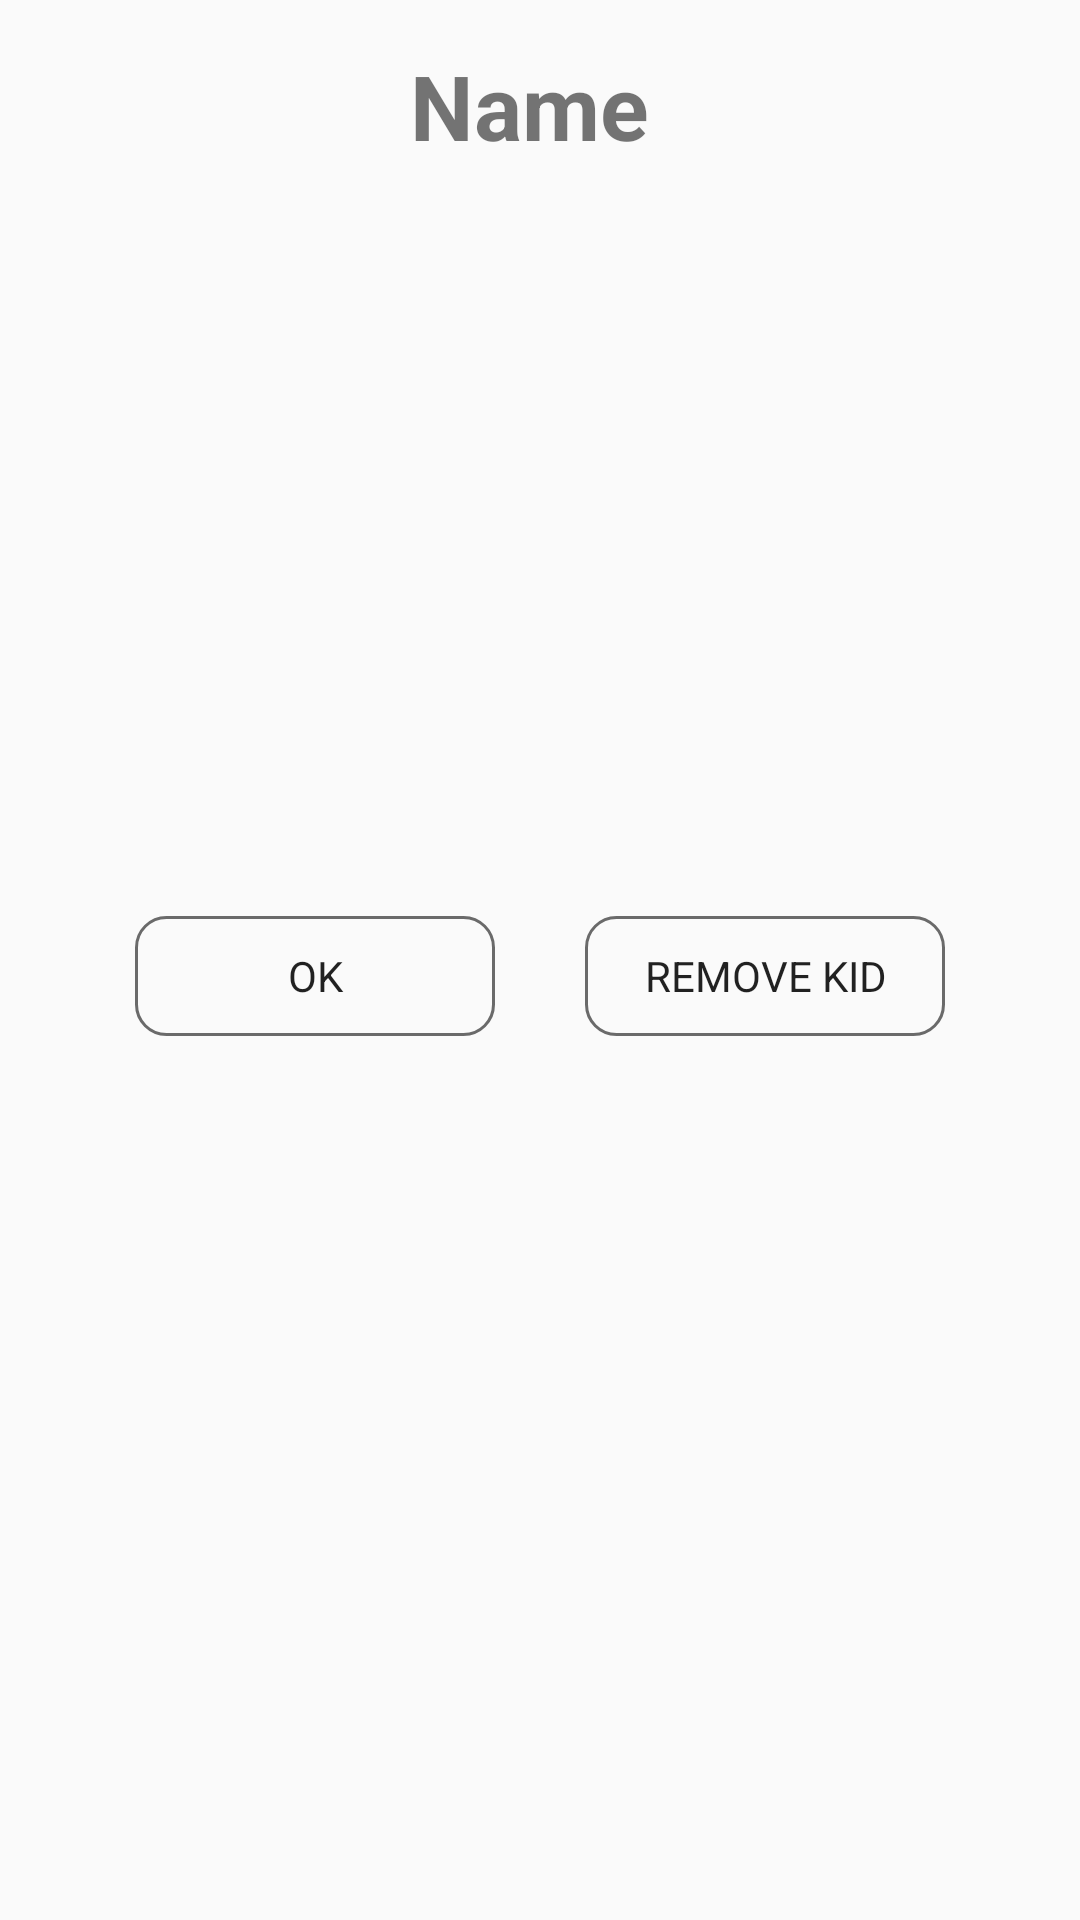

Produce the Android XML layout that renders to this screen, including the resource entries it uses.
<!-- AndroidManifest.xml: application theme AppTheme -->
<!-- res/layout/kids_dialoginfo.xml -->
<?xml version="1.0" encoding="utf-8"?>
<RelativeLayout
    xmlns:android="http://schemas.android.com/apk/res/android"
    xmlns:app="http://schemas.android.com/apk/res-auto"
    android:layout_width="match_parent"
    android:layout_height="match_parent"
    android:orientation="vertical"
    android:padding="15dp">

    <TextView
        android:id="@+id/textView_kidnamedialog"
        android:layout_width="match_parent"
        android:layout_height="wrap_content"
        android:text="Name "
        android:textSize="30dp"
        android:textStyle="bold"
        android:typeface="normal"
        app:fontFamily="sans-serif-condensed-light"
        android:textAlignment="center"/>

    <ImageView
        android:id="@+id/imageview_qrcodedialog"
        android:layout_width="200dp"
        android:layout_height="200dp"
        android:layout_below="@+id/textView_kidnamedialog"
        android:layout_centerHorizontal="true"
        android:layout_gravity="center_horizontal"
        android:layout_marginTop="20dp" />


        <Button
            android:id="@+id/button_okqrcodedialog"
            android:layout_width="120dp"
            android:layout_height="40dp"
            android:text="OK"
            android:background="@drawable/custom_button_quiz"
            android:layout_gravity="center_horizontal"
            android:layout_below="@+id/imageview_qrcodedialog"
            android:layout_marginLeft="30dp"
            android:layout_marginTop="30dp"
            android:typeface="normal"
            app:fontFamily="sans-serif-medium"/>

        <Button
            android:id="@+id/button_deleteqrcodedialog"
            android:layout_width="120dp"
            android:layout_height="40dp"
            android:text="REMOVE KID"
            android:background="@drawable/custom_button_quiz"
            android:layout_below="@+id/imageview_qrcodedialog"
            android:layout_toRightOf="@+id/button_okqrcodedialog"
            android:layout_gravity="center_horizontal"
            android:layout_marginLeft="30dp"
            android:layout_marginTop="30dp"
            android:typeface="normal"
            app:fontFamily="sans-serif-medium"/>


</RelativeLayout>
<!-- resources referenced by this layout -->
<resources>
  <!-- drawable custom_button_quiz (drawable) -->
  <?xml version="1.0" encoding="utf-8"?>
  <shape xmlns:android="http://schemas.android.com/apk/res/android" android:shape="rectangle">
  
      <stroke android:color="#6A6A6A" android:width="1dp"/>
  
      <corners android:radius="10dp"/>
  
  
  </shape>
  <style name="AppTheme" parent="Theme.AppCompat.Light.DarkActionBar">
      
      <item name="colorPrimary">@color/colorPrimary</item>
      <item name="colorPrimaryDark">@color/colorPrimaryDark</item>
      <item name="colorAccent">@color/colorAccent</item>
  </style>
  <color name="colorPrimary">#FF8F00</color>
  <color name="colorPrimaryDark">#FF8F00</color>
  <color name="colorAccent">#D81B60</color>
</resources>
